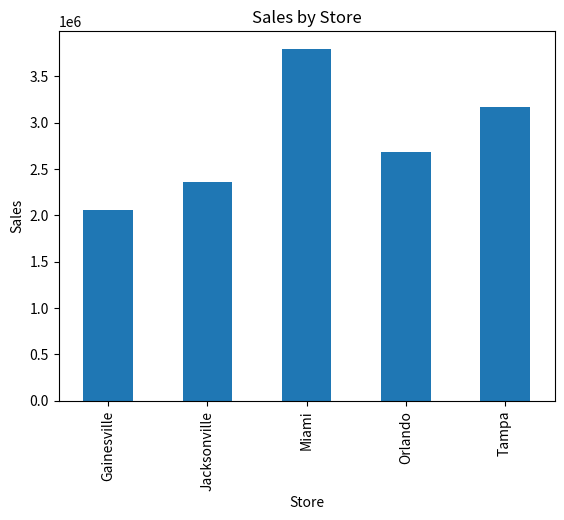
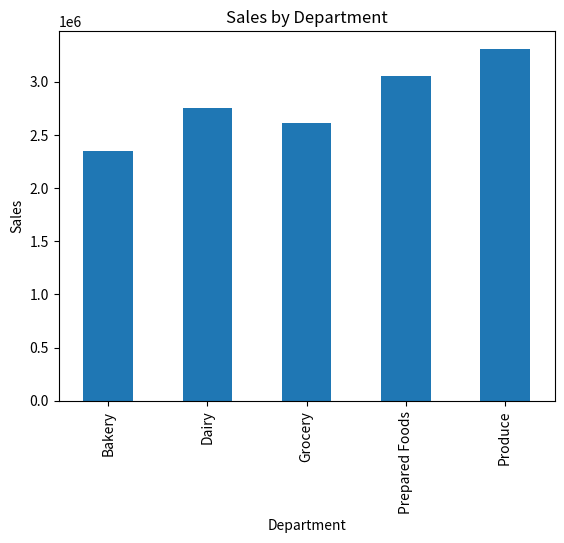
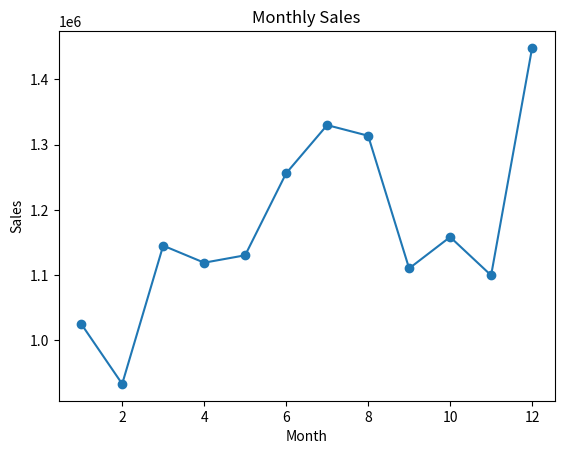
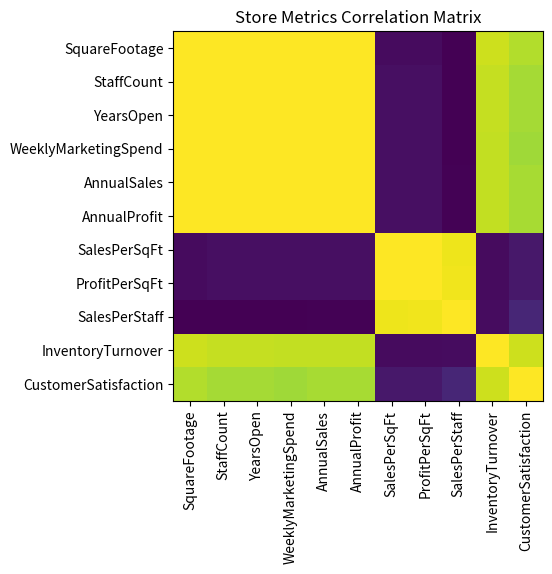
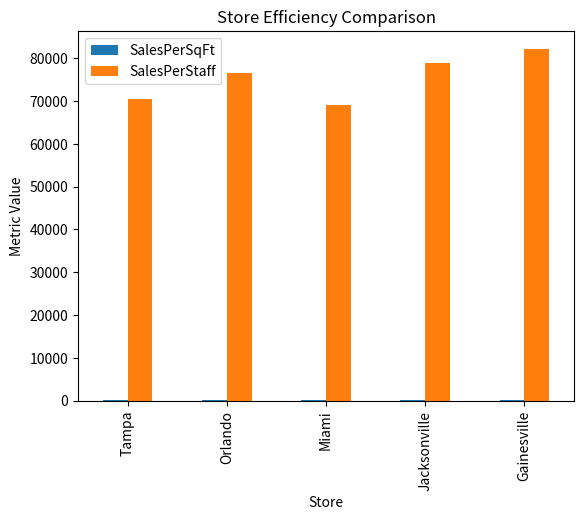
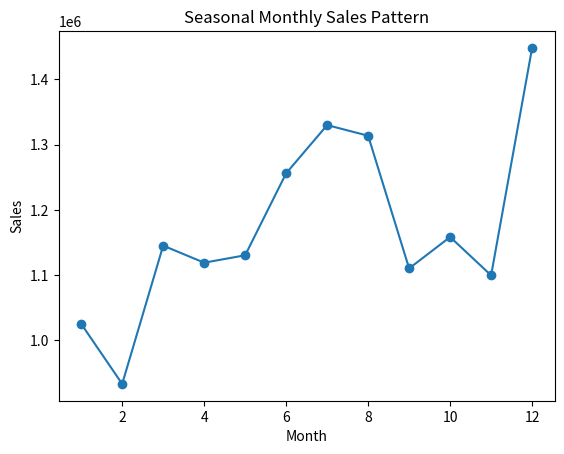
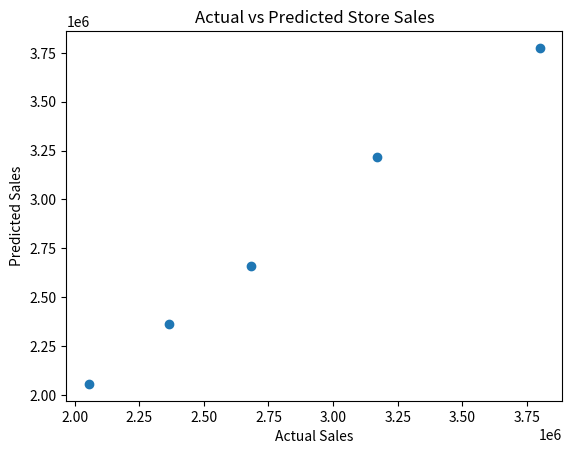
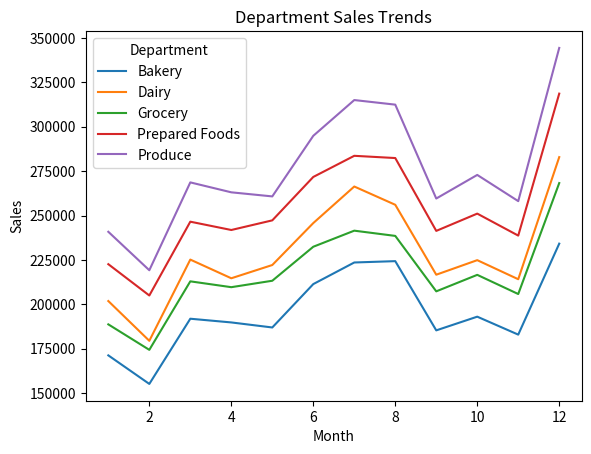

The script that saved these images, in order:
# Module 12 Assignment: Business Analytics Fundamentals and Applications
# GreenGrocer Data Analysis

import pandas as pd
import numpy as np
import matplotlib.pyplot as plt
from scipy import stats

print("=" * 60)
print("GREENGROCER BUSINESS ANALYTICS")
print("=" * 60)

np.random.seed(42)

stores = ["Tampa", "Orlando", "Miami", "Jacksonville", "Gainesville"]
store_data = {
    "Store": stores,
    "SquareFootage": [15000, 12000, 18000, 10000, 8000],
    "StaffCount": [45, 35, 55, 30, 25],
    "YearsOpen": [5, 3, 7, 2, 1],
    "WeeklyMarketingSpend": [2500, 2000, 3000, 1800, 1500]
}

store_df = pd.DataFrame(store_data)

departments = ["Produce", "Dairy", "Bakery", "Grocery", "Prepared Foods"]
categories = {
    "Produce": ["Organic Vegetables", "Organic Fruits", "Fresh Herbs"],
    "Dairy": ["Milk & Cream", "Cheese", "Yogurt"],
    "Bakery": ["Bread", "Pastries", "Cakes"],
    "Grocery": ["Grains", "Canned Goods", "Snacks"],
    "Prepared Foods": ["Hot Bar", "Salad Bar", "Sandwiches"]
}

sales_data = []
dates = pd.date_range(start="2023-01-01", end="2023-12-31", freq="D")

store_performance = {
    "Tampa": 1.0,
    "Orlando": 0.85,
    "Miami": 1.2,
    "Jacksonville": 0.75,
    "Gainesville": 0.65
}

dept_performance = {
    "Produce": 1.2,
    "Dairy": 1.0,
    "Bakery": 0.85,
    "Grocery": 0.95,
    "Prepared Foods": 1.1
}

for date in dates:
    month = date.month
    seasonal_factor = 1.0

    if month in [6, 7, 8]:
        seasonal_factor = 1.15
    elif month == 12:
        seasonal_factor = 1.25
    elif month in [1, 2]:
        seasonal_factor = 0.9

    dow_factor = 1.3 if date.dayofweek >= 5 else 1.0

    for store in stores:
        for dept in departments:
            for category in categories[dept]:
                base_sales = np.random.normal(loc=500, scale=100)

                sales_amount = (
                    base_sales
                    * store_performance[store]
                    * dept_performance[dept]
                    * seasonal_factor
                    * dow_factor
                )

                sales_amount *= np.random.normal(loc=1.0, scale=0.1)

                base_margin = {
                    "Produce": 0.25,
                    "Dairy": 0.22,
                    "Bakery": 0.35,
                    "Grocery": 0.20,
                    "Prepared Foods": 0.40
                }[dept]

                profit_margin = base_margin * np.random.normal(loc=1.0, scale=0.05)
                profit_margin = max(min(profit_margin, 0.5), 0.15)
                profit = sales_amount * profit_margin

                sales_data.append({
                    "Date": date,
                    "Store": store,
                    "Department": dept,
                    "Category": category,
                    "Sales": round(sales_amount, 2),
                    "ProfitMargin": round(profit_margin, 4),
                    "Profit": round(profit, 2)
                })

sales_df = pd.DataFrame(sales_data)

customer_data = []
total_customers = 5000

segments = [
    "Health Enthusiast",
    "Gourmet Cook",
    "Family Shopper",
    "Budget Organic",
    "Occasional Visitor"
]

segment_probabilities = [0.25, 0.20, 0.30, 0.15, 0.10]

store_probs = {
    "Tampa": 0.25,
    "Orlando": 0.20,
    "Miami": 0.30,
    "Jacksonville": 0.15,
    "Gainesville": 0.10
}

for i in range(total_customers):
    age = int(np.random.normal(loc=42, scale=15))
    age = max(min(age, 85), 18)

    gender = np.random.choice(["M", "F"], p=[0.48, 0.52])

    income = int(np.random.normal(loc=85, scale=30))
    income = max(income, 20)

    segment = np.random.choice(segments, p=segment_probabilities)
    preferred_store = np.random.choice(stores, p=list(store_probs.values()))

    if segment == "Health Enthusiast":
        visit_frequency = np.random.randint(8, 15)
        avg_basket = np.random.normal(loc=75, scale=15)
    elif segment == "Gourmet Cook":
        visit_frequency = np.random.randint(4, 10)
        avg_basket = np.random.normal(loc=120, scale=25)
    elif segment == "Family Shopper":
        visit_frequency = np.random.randint(5, 12)
        avg_basket = np.random.normal(loc=150, scale=30)
    elif segment == "Budget Organic":
        visit_frequency = np.random.randint(6, 10)
        avg_basket = np.random.normal(loc=60, scale=10)
    else:
        visit_frequency = np.random.randint(1, 5)
        avg_basket = np.random.normal(loc=45, scale=15)

    visit_frequency = max(min(visit_frequency, 30), 1)
    avg_basket = max(avg_basket, 15)

    monthly_spend = visit_frequency * avg_basket

    if monthly_spend > 1000:
        loyalty_tier = "Platinum"
    elif monthly_spend > 500:
        loyalty_tier = "Gold"
    elif monthly_spend > 200:
        loyalty_tier = "Silver"
    else:
        loyalty_tier = "Bronze"

    customer_data.append({
        "CustomerID": f"C{i+1:04d}",
        "Age": age,
        "Gender": gender,
        "Income": income * 1000,
        "Segment": segment,
        "PreferredStore": preferred_store,
        "VisitsPerMonth": visit_frequency,
        "AvgBasketSize": round(avg_basket, 2),
        "MonthlySpend": round(monthly_spend, 2),
        "LoyaltyTier": loyalty_tier
    })

customer_df = pd.DataFrame(customer_data)

operational_data = []

for store in stores:
    store_row = store_df[store_df["Store"] == store].iloc[0]
    square_footage = store_row["SquareFootage"]
    staff_count = store_row["StaffCount"]

    store_sales = sales_df[sales_df["Store"] == store]["Sales"].sum()
    store_profit = sales_df[sales_df["Store"] == store]["Profit"].sum()

    sales_per_sqft = store_sales / square_footage
    profit_per_sqft = store_profit / square_footage
    sales_per_staff = store_sales / staff_count
    inventory_turnover = np.random.uniform(12, 18) * store_performance[store]
    customer_satisfaction = min(
        5,
        np.random.normal(loc=4.0, scale=0.3) * (store_performance[store] ** 0.5)
    )

    operational_data.append({
        "Store": store,
        "AnnualSales": round(store_sales, 2),
        "AnnualProfit": round(store_profit, 2),
        "SalesPerSqFt": round(sales_per_sqft, 2),
        "ProfitPerSqFt": round(profit_per_sqft, 2),
        "SalesPerStaff": round(sales_per_staff, 2),
        "InventoryTurnover": round(inventory_turnover, 2),
        "CustomerSatisfaction": round(customer_satisfaction, 2)
    })

operational_df = pd.DataFrame(operational_data)


def analyze_sales_performance():
    total_sales = sales_df["Sales"].sum()
    total_profit = sales_df["Profit"].sum()
    avg_profit_margin = sales_df["ProfitMargin"].mean()
    sales_by_store = sales_df.groupby("Store")["Sales"].sum()
    sales_by_dept = sales_df.groupby("Department")["Sales"].sum()

    return {
        "total_sales": float(total_sales),
        "total_profit": float(total_profit),
        "avg_profit_margin": float(avg_profit_margin),
        "sales_by_store": sales_by_store,
        "sales_by_dept": sales_by_dept
    }


def visualize_sales_distribution():
    store_fig, ax1 = plt.subplots()
    sales_df.groupby("Store")["Sales"].sum().plot(kind="bar", ax=ax1)
    ax1.set_title("Sales by Store")
    ax1.set_xlabel("Store")
    ax1.set_ylabel("Sales")

    dept_fig, ax2 = plt.subplots()
    sales_df.groupby("Department")["Sales"].sum().plot(kind="bar", ax=ax2)
    ax2.set_title("Sales by Department")
    ax2.set_xlabel("Department")
    ax2.set_ylabel("Sales")

    time_fig, ax3 = plt.subplots()
    sales_df.groupby(sales_df["Date"].dt.month)["Sales"].sum().plot(
        kind="line",
        marker="o",
        ax=ax3
    )
    ax3.set_title("Monthly Sales")
    ax3.set_xlabel("Month")
    ax3.set_ylabel("Sales")

    return store_fig, dept_fig, time_fig


def analyze_customer_segments():
    segment_counts = customer_df["Segment"].value_counts()
    segment_avg_spend = customer_df.groupby("Segment")["MonthlySpend"].mean()
    segment_loyalty = pd.crosstab(customer_df["Segment"], customer_df["LoyaltyTier"])

    return {
        "segment_counts": segment_counts,
        "segment_avg_spend": segment_avg_spend,
        "segment_loyalty": segment_loyalty
    }


def analyze_sales_correlations():
    store_metrics = pd.merge(store_df, operational_df, on="Store")
    numeric_data = store_metrics.select_dtypes(include=[np.number])
    store_correlations = numeric_data.corr()

    correlations = store_correlations["AnnualSales"].drop("AnnualSales").sort_values(ascending=False)
    top_correlations = list(correlations.items())[:5]

    correlation_fig, ax = plt.subplots()
    ax.imshow(store_correlations)
    ax.set_title("Store Metrics Correlation Matrix")
    ax.set_xticks(range(len(store_correlations.columns)))
    ax.set_yticks(range(len(store_correlations.columns)))
    ax.set_xticklabels(store_correlations.columns, rotation=90)
    ax.set_yticklabels(store_correlations.columns)

    return {
        "store_correlations": store_correlations,
        "top_correlations": top_correlations,
        "correlation_fig": correlation_fig
    }


def compare_store_performance():
    efficiency_metrics = operational_df[["Store", "SalesPerSqFt", "SalesPerStaff"]].set_index("Store")
    performance_ranking = operational_df.set_index("Store")["AnnualProfit"].sort_values(ascending=False)

    comparison_fig, ax = plt.subplots()
    efficiency_metrics.plot(kind="bar", ax=ax)
    ax.set_title("Store Efficiency Comparison")
    ax.set_xlabel("Store")
    ax.set_ylabel("Metric Value")

    return {
        "efficiency_metrics": efficiency_metrics,
        "performance_ranking": performance_ranking,
        "comparison_fig": comparison_fig
    }


def analyze_seasonal_patterns():
    monthly_sales = sales_df.groupby(sales_df["Date"].dt.month)["Sales"].sum()
    dow_sales = sales_df.groupby(sales_df["Date"].dt.day_name())["Sales"].sum()

    seasonal_fig, ax = plt.subplots()
    monthly_sales.plot(kind="line", marker="o", ax=ax)
    ax.set_title("Seasonal Monthly Sales Pattern")
    ax.set_xlabel("Month")
    ax.set_ylabel("Sales")

    return {
        "monthly_sales": monthly_sales,
        "dow_sales": dow_sales,
        "seasonal_fig": seasonal_fig
    }


def predict_store_sales():
    model_data = pd.merge(store_df, operational_df, on="Store")

    x = model_data[["SquareFootage", "StaffCount", "WeeklyMarketingSpend"]]
    y = model_data["AnnualSales"]

    x_matrix = np.column_stack([np.ones(len(x)), x])
    coefficients_array = np.linalg.lstsq(x_matrix, y, rcond=None)[0]

    predicted_values = x_matrix @ coefficients_array

    ss_total = np.sum((y - y.mean()) ** 2)
    ss_residual = np.sum((y - predicted_values) ** 2)
    r_squared = 1 - (ss_residual / ss_total)

    coefficients = {
        "Intercept": coefficients_array[0],
        "SquareFootage": coefficients_array[1],
        "StaffCount": coefficients_array[2],
        "WeeklyMarketingSpend": coefficients_array[3]
    }

    predictions = pd.Series(predicted_values, index=model_data["Store"])

    model_fig, ax = plt.subplots()
    ax.scatter(y, predictions)
    ax.set_title("Actual vs Predicted Store Sales")
    ax.set_xlabel("Actual Sales")
    ax.set_ylabel("Predicted Sales")

    return {
        "coefficients": coefficients,
        "r_squared": float(r_squared),
        "predictions": predictions,
        "model_fig": model_fig
    }


def forecast_department_sales():
    sales_copy = sales_df.copy()
    sales_copy["Month"] = sales_copy["Date"].dt.month

    dept_trends = sales_copy.groupby(["Month", "Department"])["Sales"].sum().unstack()
    growth_rates = dept_trends.pct_change().mean()

    forecast_fig, ax = plt.subplots()
    dept_trends.plot(ax=ax)
    ax.set_title("Department Sales Trends")
    ax.set_xlabel("Month")
    ax.set_ylabel("Sales")

    return {
        "dept_trends": dept_trends,
        "growth_rates": growth_rates,
        "forecast_fig": forecast_fig
    }


def identify_profit_opportunities():
    combo = sales_df.groupby(["Store", "Department"])["Profit"].sum().reset_index()

    top_combinations = combo.sort_values("Profit", ascending=False).head(10)
    underperforming = combo.sort_values("Profit", ascending=True).head(10)
    opportunity_score = combo.groupby("Store")["Profit"].sum().sort_values(ascending=False)

    return {
        "top_combinations": top_combinations,
        "underperforming": underperforming,
        "opportunity_score": opportunity_score
    }


def develop_recommendations():
    return [
        "Increase marketing support for Miami because it produces the highest overall sales and profit.",
        "Improve Gainesville performance by reviewing staffing, marketing spend, and store operations.",
        "Focus on Prepared Foods because it has strong profit margins and can improve profitability.",
        "Run more weekend promotions because weekend sales are higher than weekday sales.",
        "Target Family Shopper and Gourmet Cook customers because they tend to have larger basket sizes."
    ]


def generate_executive_summary():
    print("\nOverview:")
    print("GreenGrocer has strong overall performance, but results vary by store, department, and customer segment.")

    print("\nKey Findings:")
    print("- Miami is the strongest overall store.")
    print("- Gainesville is one of the weaker stores and has room for improvement.")
    print("- Prepared Foods is one of the most profitable departments.")
    print("- Sales increase during weekends and stronger seasonal months.")
    print("- Customer segments with larger baskets create major revenue opportunities.")

    print("\nRecommendations:")
    print("- Increase investment in high-performing locations.")
    print("- Improve operations in lower-performing stores.")
    print("- Promote high-margin departments.")
    print("- Use weekend and seasonal promotions.")
    print("- Target high-value customer segments.")

    print("\nExpected Impact:")
    print("These changes should help GreenGrocer increase sales, improve profit margins, and make better business decisions.")


def main():
    print("\n" + "=" * 60)
    print("GREENGROCER BUSINESS ANALYTICS RESULTS")
    print("=" * 60)

    print("\n--- DESCRIPTIVE ANALYTICS: CURRENT PERFORMANCE ---")
    sales_metrics = analyze_sales_performance()
    dist_figs = visualize_sales_distribution()
    customer_analysis = analyze_customer_segments()

    print("\n--- DIAGNOSTIC ANALYTICS: UNDERSTANDING RELATIONSHIPS ---")
    correlations = analyze_sales_correlations()
    store_comparison = compare_store_performance()
    seasonality = analyze_seasonal_patterns()

    print("\n--- PREDICTIVE ANALYTICS: FORECASTING ---")
    sales_model = predict_store_sales()
    dept_forecast = forecast_department_sales()

    print("\n--- BUSINESS INSIGHTS AND RECOMMENDATIONS ---")
    opportunities = identify_profit_opportunities()
    recommendations = develop_recommendations()

    print("\n--- EXECUTIVE SUMMARY ---")
    generate_executive_summary()

    plt.show()

    return {
        "sales_metrics": sales_metrics,
        "customer_analysis": customer_analysis,
        "correlations": correlations,
        "store_comparison": store_comparison,
        "seasonality": seasonality,
        "sales_model": sales_model,
        "dept_forecast": dept_forecast,
        "opportunities": opportunities,
        "recommendations": recommendations
    }


if __name__ == "__main__":
    results = main()
